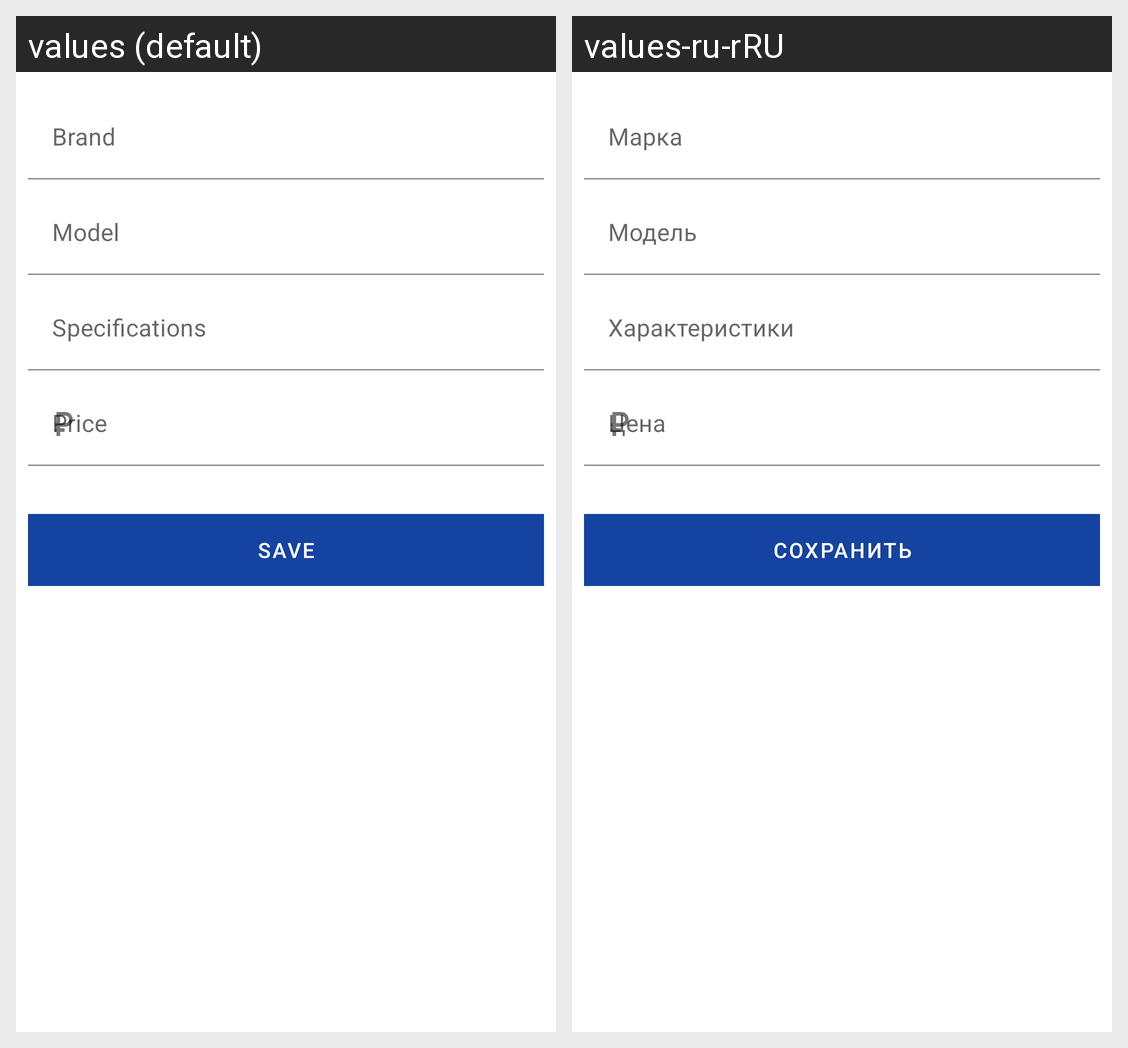

Here is an Android app screen in its default locale and in the app's own translations. Write out the translated-string differences for the strings that appear on this screen.
Android screen res/layout/fragment_new_car.xml rendered under 2 locales, left to right: values (default), values-ru-rRU. Device: Nexus 5 (rendered at 1080×1920; each locale shown at half size, 540×960, under a caption strip naming it); theme Theme.ListCar.
Strings drawn on this screen, with the default value and each locale's value (text and hints the layout hard-codes, and strings that could not be matched under every locale, appear in the picture but are not listed):

brand
  values: Brand
  values-ru-rRU: Марка

model
  values: Model
  values-ru-rRU: Модель

specifications
  values: Specifications
  values-ru-rRU: Характеристики

price
  values: Price
  values-ru-rRU: Цена

save
  values: Save
  values-ru-rRU: Сохранить
